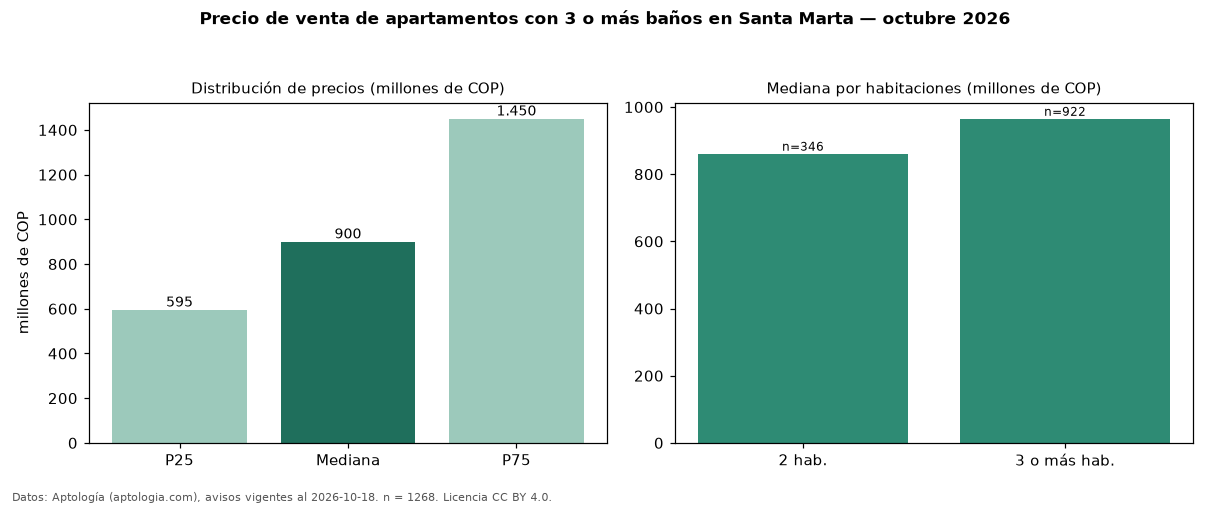

Data behind this chart, as committed beside it:
seccion, metrica, valor, moneda, n
filtro, ban3, con 3 o más baños, , 1268
precio, p25, 595000000, COP, 1268
precio, mediana, 900000000, COP, 1268
precio, p75, 1450000000, COP, 1268
precio, minimo, 200000000, COP, 1268
precio, maximo, 4200000000, COP, 1268
m2, mediana_precio_m2, 7041127, COP, 1206
m2, area_mediana_m2, 126.0, m2, 1206
admin, mediana_admin_mes, 837566, COP, 1026
banos, mediana_banos, 3.0, , 
parqueadero, pct_con_parqueadero, 94.0, %, 1213
estrato, estrato_mas_frecuente, 6, , 1244
habitaciones, 2, 861000000, COP, 346
habitaciones, 3+, 965000000, COP, 922
fuente, fecha_datos, 2026-10-18, , 
fuente, atribucion, https://www.aptologia.com/venta/santa-ma…, , 
fuente, licencia, CC BY 4.0, , 
